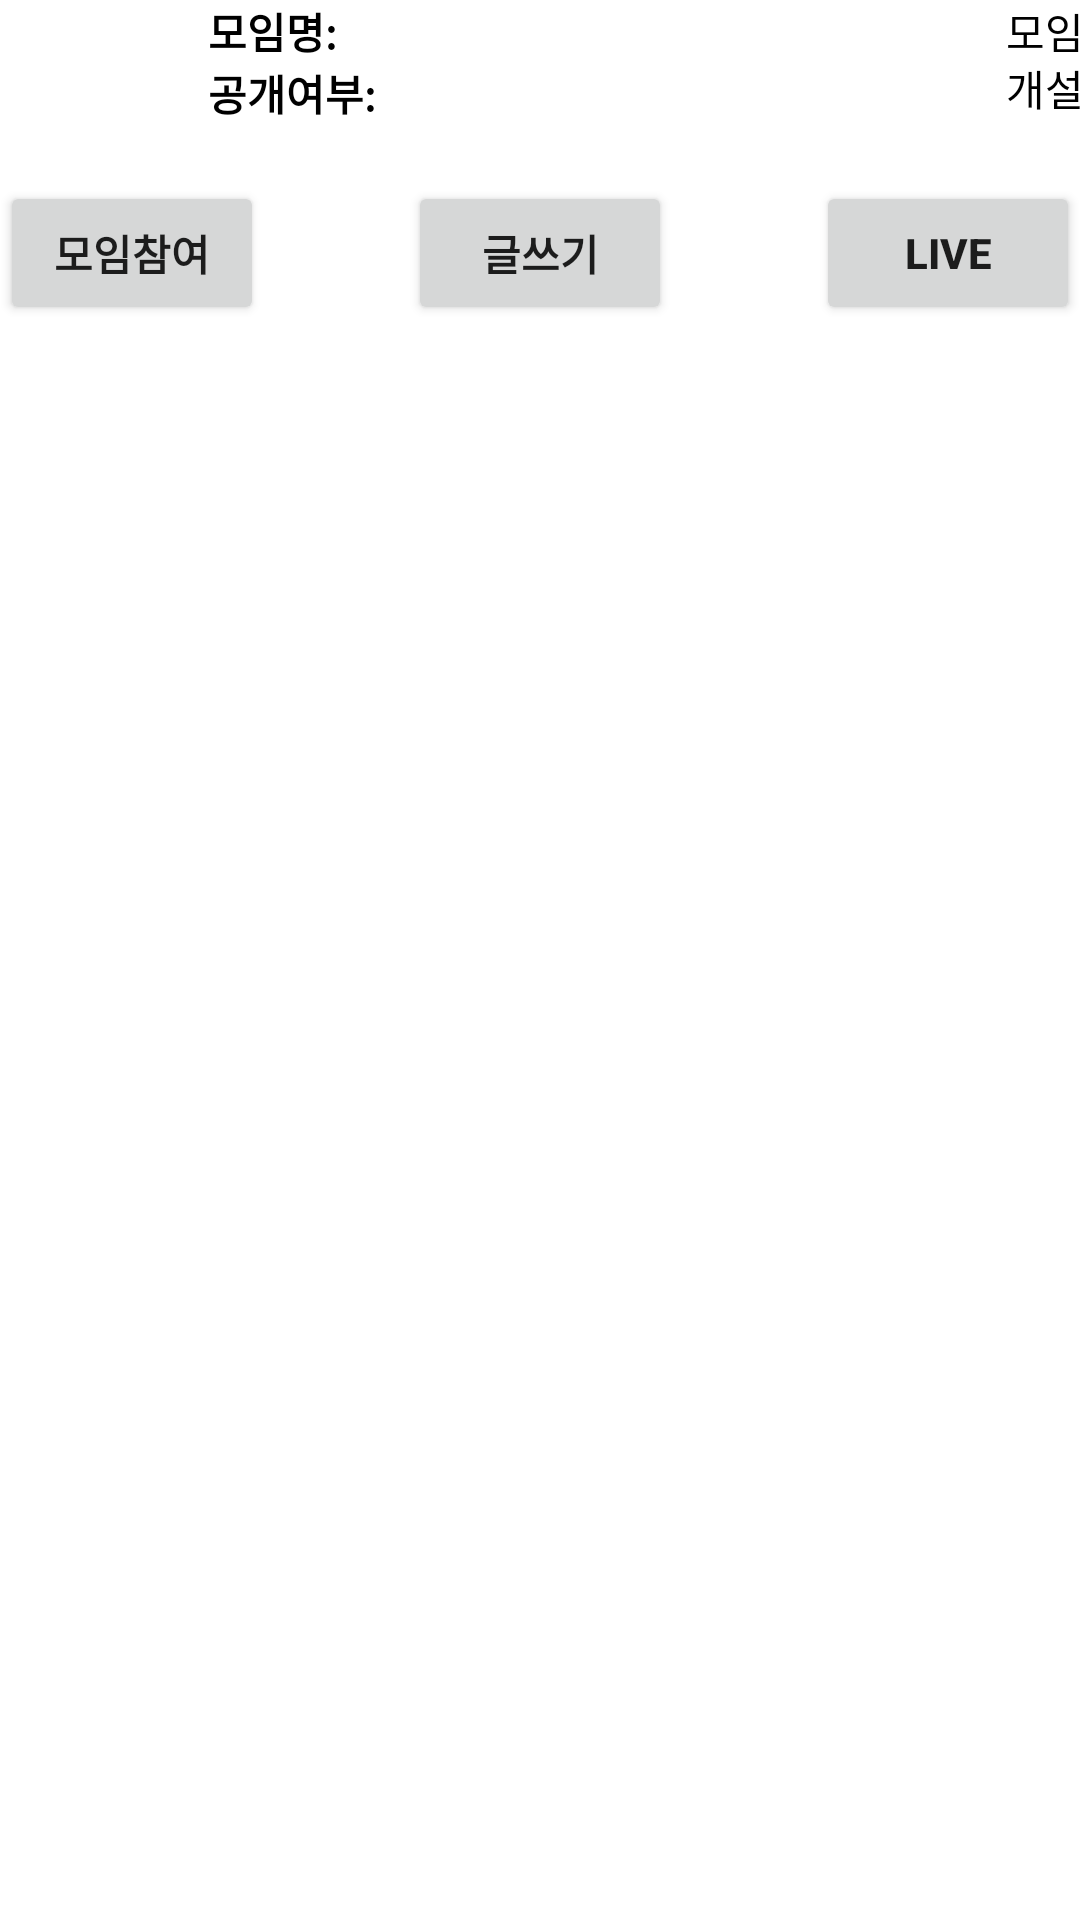

The Android layout XML behind this screen, and the referenced resources:
<!-- AndroidManifest.xml: application theme Theme.RG -->
<!-- res/layout/fragment_gr_post.xml -->
<?xml version="1.0" encoding="utf-8"?>
<FrameLayout xmlns:android="http://schemas.android.com/apk/res/android"
    xmlns:tools="http://schemas.android.com/tools"
    android:layout_width="match_parent"
    android:layout_height="match_parent"
    android:fitsSystemWindows="true"
    tools:context=".Home_group.GrPostFragment">

    <LinearLayout
        android:layout_width="match_parent"
        android:layout_height="match_parent"
        android:orientation="vertical">

        <LinearLayout
            android:layout_width="match_parent"
            android:layout_height="wrap_content">

            <ImageView
                android:id="@+id/grpback"
                android:layout_width="46dp"
                android:layout_height="wrap_content"
                android:adjustViewBounds="true"
                android:scaleType="fitCenter"
                android:src="@drawable/back" />

            <TextView

                android:layout_width="wrap_content"
                android:layout_height="wrap_content"
                android:text="유저명 "
                android:visibility="gone" />

            <TextView
                android:id="@+id/loginemail"
                android:layout_width="wrap_content"
                android:layout_height="wrap_content"
                android:visibility="gone" />

            <TextView

                android:layout_width="wrap_content"
                android:layout_height="wrap_content"
                android:text="그룹넘버"
                android:visibility="gone" />

            <TextView
                android:id="@+id/grnum"
                android:layout_width="wrap_content"
                android:layout_height="wrap_content"
                android:visibility="gone" />


        </LinearLayout>

        <LinearLayout
            android:layout_width="match_parent"
            android:layout_height="wrap_content">

            <ImageView
                android:id="@+id/grpimg"
                android:layout_width="74dp"
                android:layout_height="match_parent"
                android:layout_marginStart="3dp"
                android:layout_weight="1"
                android:scaleType="fitCenter" />

            <LinearLayout
                android:layout_width="wrap_content"
                android:layout_height="wrap_content"
                android:layout_marginStart="5dp"
                android:layout_weight="5"
                android:orientation="vertical">

                <LinearLayout
                    android:layout_width="wrap_content"
                    android:layout_height="wrap_content"
                    android:orientation="horizontal">

                    <LinearLayout
                        android:layout_width="wrap_content"
                        android:layout_height="wrap_content"
                        android:orientation="vertical">

                        <LinearLayout
                            android:layout_width="wrap_content"
                            android:layout_height="wrap_content"
                            android:orientation="horizontal">

                            <TextView

                                android:layout_width="match_parent"
                                android:layout_height="wrap_content"
                                android:ellipsize="end"
                                android:gravity=""
                                android:maxLines="1"
                                android:text="모임명: "
                                android:textColor="@color/black"
                                android:textStyle="bold" />


                            <TextView
                                android:id="@+id/grname"
                                android:layout_width="match_parent"
                                android:layout_height="wrap_content"
                                android:ellipsize="end"

                                android:maxLines="1"
                                android:text=""
                                android:textColor="@color/black"
                                android:textStyle="bold" />
                        </LinearLayout>

                        <LinearLayout
                            android:layout_width="wrap_content"
                            android:layout_height="wrap_content"
                            android:orientation="horizontal">

                            <TextView

                                android:layout_width="match_parent"
                                android:layout_height="wrap_content"
                                android:ellipsize="end"
                                android:gravity=""
                                android:maxLines="1"
                                android:text="공개여부: "
                                android:textColor="@color/black"
                                android:textStyle="bold" />


                            <TextView
                                android:id="@+id/onoroff"
                                android:layout_width="match_parent"
                                android:layout_height="wrap_content"
                                android:ellipsize="end"

                                android:maxLines="1"
                                android:textColor="@color/black"
                                android:textStyle="bold" />

                            <TextView
                                android:id="@+id/pwd"
                                android:layout_width="match_parent"
                                android:layout_height="wrap_content"
                                android:ellipsize="end"
                                android:maxLines="1"
                                android:textColor="@color/black"
                                android:textStyle="bold"
                                android:visibility="visible" />
                        </LinearLayout>
                    </LinearLayout>

                    <LinearLayout
                        android:layout_width="wrap_content"
                        android:layout_height="wrap_content"
                        android:orientation="vertical">

                        <LinearLayout
                            android:layout_width="wrap_content"
                            android:layout_height="wrap_content"
                            android:orientation="horizontal">

                            <View
                                android:layout_width="0dp"
                                android:layout_height="0dp"
                                android:layout_weight="3" />

                            <TextView
                                android:layout_width="match_parent"
                                android:layout_height="match_parent"
                                android:text="모임장:  "
                                android:textColor="@color/black" />

                            <TextView
                                android:id="@+id/grmaker"
                                android:layout_width="match_parent"
                                android:layout_height="wrap_content"
                                android:layout_weight="3"
                                android:text=""
                                android:textColor="@color/black" />
                        </LinearLayout>

                        <LinearLayout
                            android:layout_width="wrap_content"
                            android:layout_height="wrap_content"
                            android:orientation="horizontal">

                            <View
                                android:layout_width="0dp"
                                android:layout_height="0dp"
                                android:layout_weight="3" />

                            <TextView
                                android:layout_width="match_parent"
                                android:layout_height="match_parent"
                                android:text="개설일:  "
                                android:textColor="@color/black" />

                            <TextView
                                android:id="@+id/gropendate"
                                android:layout_width="match_parent"
                                android:layout_height="wrap_content"
                                android:layout_weight="3"
                                android:text=""
                                android:textColor="@color/black" />
                        </LinearLayout>
                    </LinearLayout>


                </LinearLayout>

                <TextView
                    android:id="@+id/grdisc"
                    android:layout_width="match_parent"
                    android:layout_height="wrap_content"
                    android:ellipsize="end"

                    android:maxLines="1"
                    android:text=""
                    android:textColor="@color/black"
                    android:textStyle="bold" />


            </LinearLayout>
        </LinearLayout>


        <LinearLayout
            android:layout_width="match_parent"
            android:layout_height="wrap_content">


            <Button
                android:id="@+id/grjoinbtn"
                android:layout_width="wrap_content"
                android:layout_height="wrap_content"
                android:layout_gravity="right"
                android:text="모임참여"
                android:textStyle="bold" />
            
            
            
            
            
            
            


            
            <View
                android:layout_width="0dp"
                android:layout_height="0dp"
                android:layout_weight="1" />

            <Button
                android:id="@+id/grpaddbtn"
                android:layout_width="wrap_content"
                android:layout_height="wrap_content"
                android:layout_gravity="right"
                android:text="글쓰기"
                android:textStyle="bold" />
            
            <View
                android:layout_width="0dp"
                android:layout_height="0dp"
                android:layout_weight="1" />

            <Button
                android:id="@+id/btnstartlive"
                android:layout_width="wrap_content"
                android:layout_height="wrap_content"
                android:layout_gravity="right"
                android:text="LIVE"

                android:textStyle="bold" />


        </LinearLayout>

        <androidx.core.widget.NestedScrollView
            android:id="@+id/grpostscroll_view"
            android:layout_width="match_parent"
            android:layout_height="420dp"
            android:layout_marginTop="5dp"
            android:scrollbarAlwaysDrawVerticalTrack="true"
            android:scrollbarDefaultDelayBeforeFade="10000"
            android:scrollbarFadeDuration="20"
            android:scrollbarSize="10dp"

            android:scrollbarThumbVertical="@color/purple_700"
            android:scrollbars="vertical">

            <androidx.recyclerview.widget.RecyclerView
                android:id="@+id/postgrecyclerview"
                android:layout_width="match_parent"
                android:layout_height="478dp"

                android:background="#41C5BDBD"
                android:nestedScrollingEnabled="false" />
        </androidx.core.widget.NestedScrollView>
    </LinearLayout>
</FrameLayout>
<!-- resources referenced by this layout -->
<resources>
  <color name="black">#FF000000</color>
  <color name="purple_700">#2847F8</color>
  <style name="Theme.RG" parent="Theme.MaterialComponents.DayNight.DarkActionBar">
          
          <item name="colorPrimary">@color/purple_500</item>
          <item name="colorPrimaryVariant">@color/purple_700</item>
          <item name="colorOnPrimary">@color/white</item>
          
          <item name="colorSecondary">@color/teal_200</item>
          <item name="colorSecondaryVariant">@color/teal_700</item>
          <item name="colorOnSecondary">@color/black</item>
          
          <item name="android:statusBarColor" tools:targetApi="l">?attr/colorPrimaryVariant</item>
          
      </style>
  <color name="purple_500">#FF6200EE</color>
  <color name="white">#FFFFFFFF</color>
  <color name="teal_200">#FF03DAC5</color>
  <color name="teal_700">#FF018786</color>
</resources>
